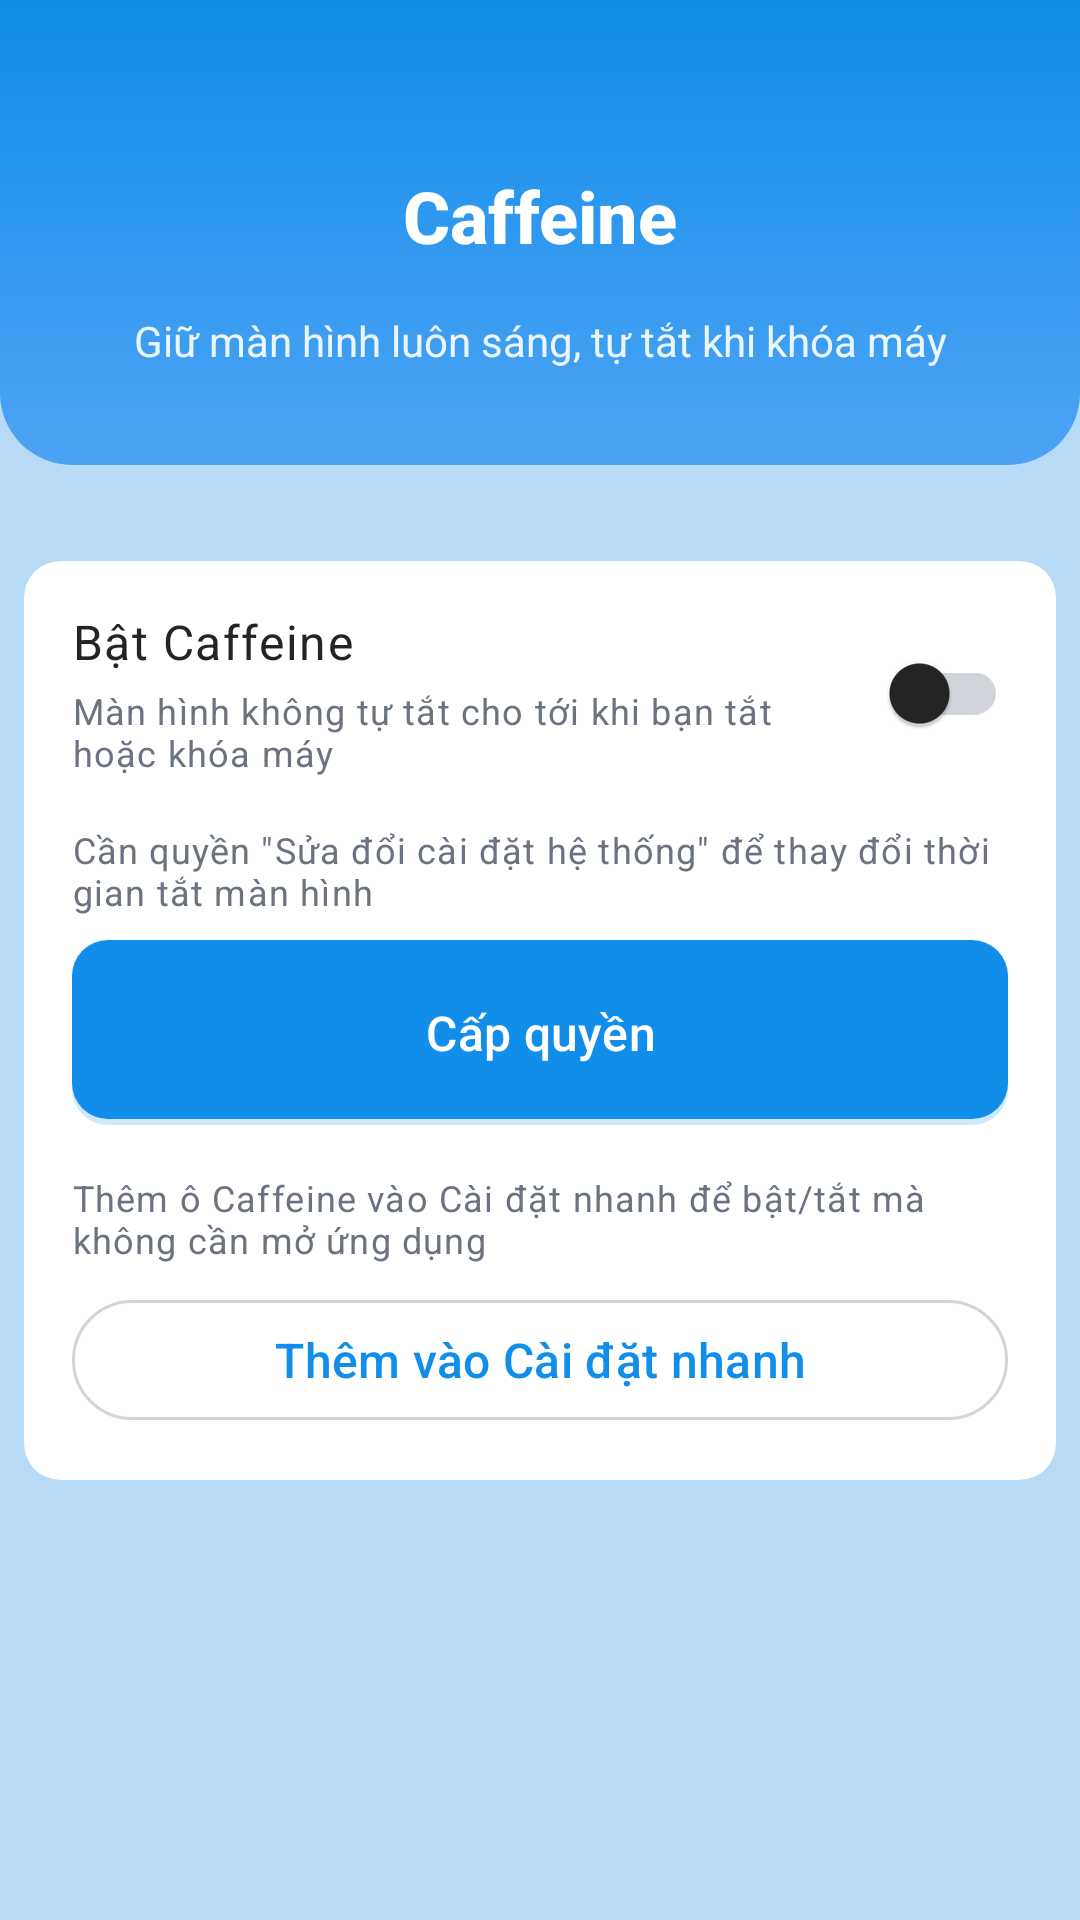

The Android layout XML behind this screen, and the referenced resources:
<!-- AndroidManifest.xml: activity theme Theme.AndroidTools -->
<!-- res/layout/activity_caffeine_settings.xml -->
<?xml version="1.0" encoding="utf-8"?>
<ScrollView xmlns:android="http://schemas.android.com/apk/res/android"
    xmlns:app="http://schemas.android.com/apk/res-auto"
    xmlns:tools="http://schemas.android.com/tools"
    android:layout_width="match_parent"
    android:layout_height="match_parent"
    android:fillViewport="true"
    android:background="#B7DBF6"
    tools:context=".presentation.ui.caffeine.CaffeineSettingsActivity">

    <LinearLayout
        android:layout_width="match_parent"
        android:layout_height="wrap_content"
        android:orientation="vertical">

        
        <LinearLayout
            android:layout_width="match_parent"
            android:layout_height="wrap_content"
            android:layout_marginBottom="24dp"
            android:background="@drawable/bg_gradient_header"
            android:orientation="vertical"
            android:paddingHorizontal="8dp"
            android:paddingTop="48dp"
            android:paddingBottom="32dp">

            <LinearLayout
                android:layout_width="match_parent"
                android:layout_height="wrap_content"
                android:gravity="center_vertical"
                android:orientation="horizontal">

                <ImageButton
                    android:id="@+id/btnBack"
                    android:layout_width="48dp"
                    android:layout_height="48dp"
                    android:background="?android:attr/selectableItemBackgroundBorderless"
                    android:contentDescription="@string/back_to_menu"
                    android:src="@drawable/ic_arrow_back"
                    app:tint="@color/base_white" />

                <TextView
                    android:layout_width="0dp"
                    android:layout_height="wrap_content"
                    android:layout_marginHorizontal="12dp"
                    android:layout_weight="1"
                    android:fontFamily="sans-serif-medium"
                    android:gravity="center"
                    android:text="@string/caffeine_settings_title"
                    android:textColor="@color/navigation_text"
                    android:textSize="24sp"
                    android:textStyle="bold" />

                <View
                    android:layout_width="48dp"
                    android:layout_height="48dp" />

            </LinearLayout>

            <TextView
                android:layout_width="match_parent"
                android:layout_height="wrap_content"
                android:layout_marginTop="8dp"
                android:alpha="0.9"
                android:fontFamily="sans-serif"
                android:gravity="center"
                android:text="@string/caffeine_settings_subtitle"
                android:textColor="@color/navigation_text"
                android:textSize="14sp" />

        </LinearLayout>

        <com.google.android.material.card.MaterialCardView
            style="@style/Widget.AndroidTools.CardView"
            android:layout_width="match_parent"
            android:layout_height="wrap_content"
            android:layout_marginHorizontal="16dp"
            app:cardElevation="0dp">

            <LinearLayout
                android:layout_width="match_parent"
                android:layout_height="wrap_content"
                android:orientation="vertical"
                android:padding="16dp">

                
                <LinearLayout
                    android:layout_width="match_parent"
                    android:layout_height="wrap_content"
                    android:gravity="center_vertical"
                    android:orientation="horizontal">

                    <LinearLayout
                        android:layout_width="0dp"
                        android:layout_height="wrap_content"
                        android:layout_weight="1"
                        android:orientation="vertical">

                        <TextView
                            android:layout_width="match_parent"
                            android:layout_height="wrap_content"
                            android:text="@string/caffeine_enable_title"
                            android:textAppearance="@style/TextAppearance.Material3.BodyLarge"
                            android:textColor="@color/md_theme_light_onSurface" />

                        <TextView
                            android:layout_width="match_parent"
                            android:layout_height="wrap_content"
                            android:layout_marginTop="4dp"
                            android:text="@string/caffeine_enable_description"
                            android:textAppearance="@style/TextAppearance.Material3.BodySmall"
                            android:textColor="@color/md_theme_light_onSurfaceVariant" />

                    </LinearLayout>

                    <com.google.android.material.switchmaterial.SwitchMaterial
                        android:id="@+id/switchCaffeine"
                        android:layout_width="wrap_content"
                        android:layout_height="wrap_content" />

                </LinearLayout>

                
                <TextView
                    android:id="@+id/tvPermissionStatus"
                    android:layout_width="match_parent"
                    android:layout_height="wrap_content"
                    android:layout_marginTop="16dp"
                    android:text="@string/caffeine_permission_message"
                    android:textAppearance="@style/TextAppearance.Material3.BodySmall"
                    android:textColor="@color/md_theme_light_onSurfaceVariant" />

                <com.google.android.material.button.MaterialButton
                    android:id="@+id/btnGrantPermission"
                    android:layout_width="match_parent"
                    android:layout_height="wrap_content"
                    android:layout_marginTop="8dp"
                    android:text="@string/caffeine_grant_permission" />

                
                <TextView
                    android:layout_width="match_parent"
                    android:layout_height="wrap_content"
                    android:layout_marginTop="16dp"
                    android:text="@string/caffeine_tile_hint"
                    android:textAppearance="@style/TextAppearance.Material3.BodySmall"
                    android:textColor="@color/md_theme_light_onSurfaceVariant" />

                <com.google.android.material.button.MaterialButton
                    android:id="@+id/btnAddTile"
                    style="@style/Widget.Material3.Button.OutlinedButton"
                    android:layout_width="match_parent"
                    android:layout_height="wrap_content"
                    android:layout_marginTop="8dp"
                    android:text="@string/caffeine_add_tile" />

            </LinearLayout>

        </com.google.android.material.card.MaterialCardView>

    </LinearLayout>

</ScrollView>
<!-- resources referenced by this layout -->
<resources>
  <color name="base_white">#FFFFFF</color>
  <color name="md_theme_light_onSurface">@color/semantic_text_primary</color>
  <color name="md_theme_light_onSurfaceVariant">@color/semantic_text_secondary</color>
  <color name="navigation_text">@color/base_white</color>
  <string name="back_to_menu">Quay về menu</string>
  <string name="caffeine_add_tile">Thêm vào Cài đặt nhanh</string>
  <string name="caffeine_enable_description">Màn hình không tự tắt cho tới khi bạn tắt hoặc khóa máy</string>
  <string name="caffeine_enable_title">Bật Caffeine</string>
  <string name="caffeine_grant_permission">Cấp quyền</string>
  <string name="caffeine_permission_message">Cần quyền \"Sửa đổi cài đặt hệ thống\" để thay đổi thời gian tắt màn hình</string>
  <string name="caffeine_settings_subtitle">Giữ màn hình luôn sáng, tự tắt khi khóa máy</string>
  <string name="caffeine_settings_title">Caffeine</string>
  <string name="caffeine_tile_hint">Thêm ô Caffeine vào Cài đặt nhanh để bật/tắt mà không cần mở ứng dụng</string>
  <color name="semantic_text_primary">#242424</color>
  <color name="semantic_text_secondary">#6B7280</color>
  <color name="brand_primary">#108EE9</color>
  <color name="brand_primary_light">#4DA3F4</color>
  <color name="card_background">@color/base_white</color>
  <color name="md_theme_light_primary">@color/brand_primary</color>
  <color name="md_theme_light_onPrimary">@color/semantic_text_inverse</color>
  <color name="md_theme_light_primaryContainer">#E6F7FF</color>
  <color name="md_theme_light_onPrimaryContainer">@color/brand_primary_dark</color>
  <color name="md_theme_light_secondary">@color/brand_accent1</color>
  <color name="md_theme_light_onSecondary">@color/base_white</color>
  <color name="md_theme_light_secondaryContainer">#FFF3E6</color>
  <color name="md_theme_light_onSecondaryContainer">@color/brand_accent2</color>
  <color name="md_theme_light_tertiary">@color/semantic_success</color>
  <color name="md_theme_light_onTertiary">@color/base_white</color>
  <color name="md_theme_light_tertiaryContainer">#E6F7F0</color>
  <color name="md_theme_light_onTertiaryContainer">@color/semantic_success</color>
  <color name="md_theme_light_surface">@color/semantic_background_primary</color>
  <color name="md_theme_light_surfaceVariant">@color/semantic_background_secondary</color>
  <color name="md_theme_light_outline">@color/gray_200</color>
  <color name="md_theme_light_outlineVariant">@color/gray_100</color>
  <color name="md_theme_light_error">@color/semantic_error</color>
  <color name="md_theme_light_onError">@color/base_white</color>
  <color name="md_theme_light_errorContainer">#FFF5F5</color>
  <color name="md_theme_light_onErrorContainer">@color/semantic_error</color>
  <color name="md_theme_light_background">@color/semantic_background_secondary</color>
  <color name="md_theme_light_onBackground">@color/semantic_text_primary</color>
  <color name="semantic_text_inverse">#FFFFFF</color>
  <color name="brand_primary_dark">#1677FF</color>
  <color name="brand_accent1">#FD9A16</color>
  <color name="brand_accent2">#EA4E0D</color>
  <color name="semantic_success">#10B981</color>
  <color name="semantic_background_primary">#FFFFFF</color>
  <color name="semantic_background_secondary">#F5F7FA</color>
  <color name="gray_200">#D1D5DB</color>
  <color name="gray_100">#E8EBF0</color>
  <color name="semantic_error">#F95654</color>
  <color name="button_primary_text">@color/base_white</color>
  <color name="input_border_focus">@color/brand_primary</color>
  <color name="ripple_primary">#33108EE9</color>
  <color name="button_disabled_background">@color/gray_200</color>
  <color name="button_primary_background_pressed">#0860CC</color>
  <color name="button_primary_background">@color/brand_primary</color>
</resources>
